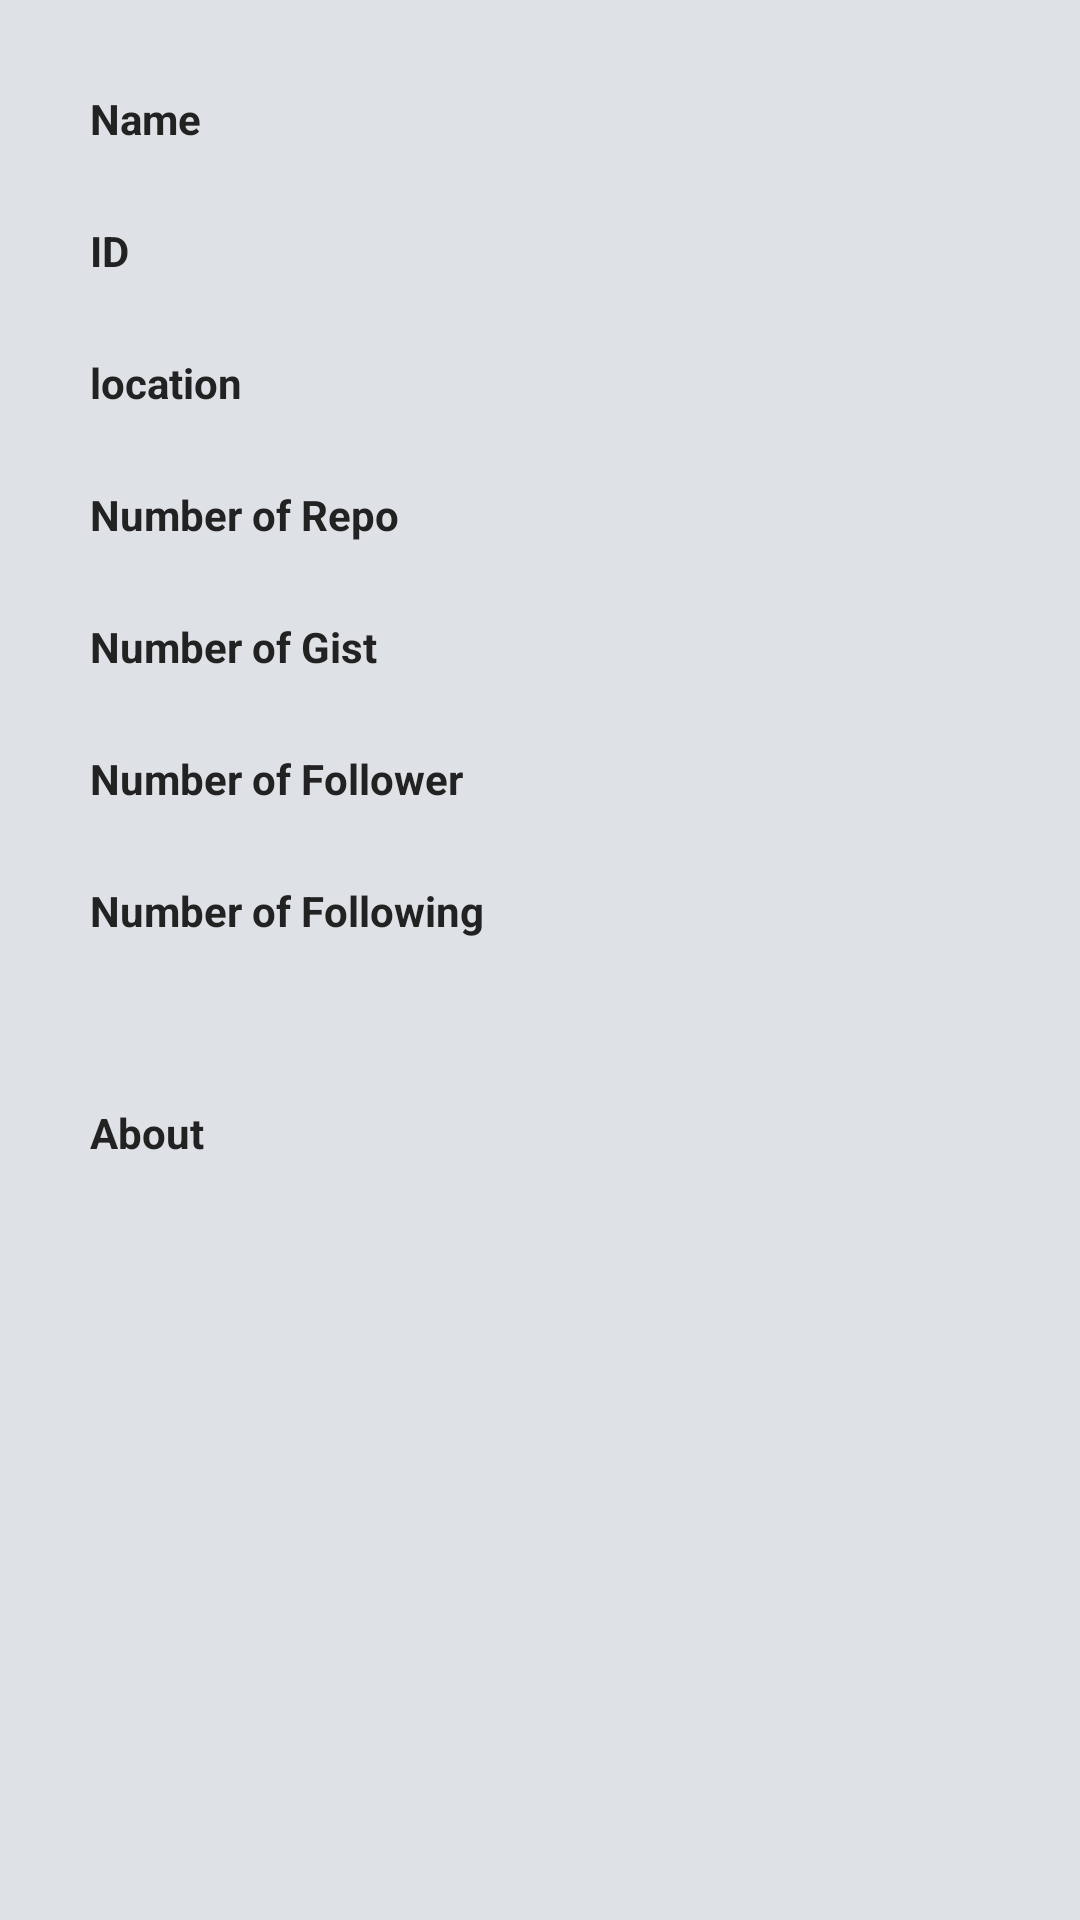

Reconstruct the res/layout file that produces this screen, plus the resources it refers to.
<!-- AndroidManifest.xml: application theme AppTheme -->
<!-- res/layout/activity_main_detail.xml -->
<?xml version="1.0" encoding="utf-8"?>
<TableLayout xmlns:android="http://schemas.android.com/apk/res/android"
    android:layout_width="fill_parent"
    android:layout_height="fill_parent"
    android:layout_margin="30dp"
    android:background="#dee2e6"
    android:padding="30dp">

    <TableRow
        android:layout_width="fill_parent"
        android:layout_height="fill_parent"
        android:layout_marginBottom="25dp"
        >

        <TextView style="@style/MyDefaultTextAppearance"
            android:layout_width="wrap_content"
            android:layout_height="wrap_content"
            android:layout_column="1"
            android:text="Name" />

        <TextView style="@style/MyDefaultTextAppearance"
            android:id="@+id/name"
            android:layout_width="159dp"
            android:layout_height="wrap_content"
            android:layout_column="2" />

    </TableRow>

    <TableRow

        android:layout_marginBottom="25dp">

        <TextView style="@style/MyDefaultTextAppearance"
            android:layout_width="wrap_content"
            android:layout_height="wrap_content"
            android:layout_column="1"
            android:text="ID" />

        <TextView style="@style/MyDefaultTextAppearance"
            android:id="@+id/id"
            android:layout_width="fill_parent"
            android:layout_height="wrap_content"
            android:width="200px" />
    </TableRow>

    <TableRow android:layout_marginBottom="25dp">

        <TextView style="@style/MyDefaultTextAppearance"
            android:layout_width="wrap_content"
            android:layout_height="wrap_content"
            android:layout_column="1"
            android:text="location" />

        <TextView style="@style/MyDefaultTextAppearance"
            android:id="@+id/location"
            android:layout_width="wrap_content"
            android:layout_height="wrap_content"
            android:width="100px" />
    </TableRow>

    <TableRow android:layout_marginBottom="25dp">

        <TextView style="@style/MyDefaultTextAppearance"
            android:layout_width="wrap_content"
            android:layout_height="wrap_content"
            android:layout_column="1"
            android:text="Number of Repo" />

        <TextView style="@style/MyDefaultTextAppearance"
            android:id="@+id/repo_count"
            android:layout_width="wrap_content"
            android:layout_height="wrap_content"
            android:width="100px" />
    </TableRow>

    <TableRow android:layout_marginBottom="25dp">

        <TextView style="@style/MyDefaultTextAppearance"
            android:layout_width="wrap_content"
            android:layout_height="wrap_content"
            android:layout_column="1"
            android:text="Number of Gist" />

        <TextView style="@style/MyDefaultTextAppearance"
            android:id="@+id/gist_count"
            android:layout_width="wrap_content"
            android:layout_height="wrap_content"
            android:width="100px" />
    </TableRow>

    <TableRow android:layout_marginBottom="25dp">

        <TextView style="@style/MyDefaultTextAppearance"
            android:layout_width="wrap_content"
            android:layout_height="wrap_content"
            android:layout_column="1"
            android:text="Number of Follower" />

        <TextView style="@style/MyDefaultTextAppearance"
            android:id="@+id/follower_count"
            android:layout_width="wrap_content"
            android:layout_height="wrap_content"
            android:width="100px" />
    </TableRow>

    <TableRow android:layout_marginBottom="55dp">

        <TextView style="@style/MyDefaultTextAppearance"
            
            android:layout_width="wrap_content"
            android:layout_height="wrap_content"
            android:layout_column="1"
            android:text="Number of Following" />

        <TextView style="@style/MyDefaultTextAppearance"
            android:id="@+id/following_count"
            android:layout_width="wrap_content"
            android:layout_height="wrap_content"
            android:width="100px" />
    </TableRow>

    <TableRow android:layout_marginBottom="40dp">

        <TextView style="@style/MyDefaultTextAppearance"
            android:layout_width="wrap_content"
            android:layout_height="wrap_content"
            android:layout_column="1"
            android:text="About" />

        <TextView style="@style/MyDefaultTextAppearance"
            android:id="@+id/about"
            android:layout_width="wrap_content"
            android:layout_height="wrap_content"

            android:width="100px" />
    </TableRow>


</TableLayout>
<!-- resources referenced by this layout -->
<resources>
  <style name="MyDefaultTextAppearance" parent="@android:style/TextAppearance">
          <item name="android:textSize">14sp</item>
          <item name="android:textColor">#222</item>
          <item name="android:textStyle">bold</item>
      </style>
  <style name="AppTheme" parent="Theme.AppCompat.Light.DarkActionBar">
          
          <item name="colorPrimary">@color/colorPrimary</item>
          <item name="colorPrimaryDark">@color/colorPrimaryDark</item>
          <item name="colorAccent">@color/colorAccent</item>
      </style>
  <!-- not gathered from this repository: default colours our renderer supplied (Android Studio template values) -->
  <color name="colorPrimary">#FF6200EE</color>
  <color name="colorPrimaryDark">#FF3700B3</color>
  <color name="colorAccent">#FF03DAC5</color>
</resources>
